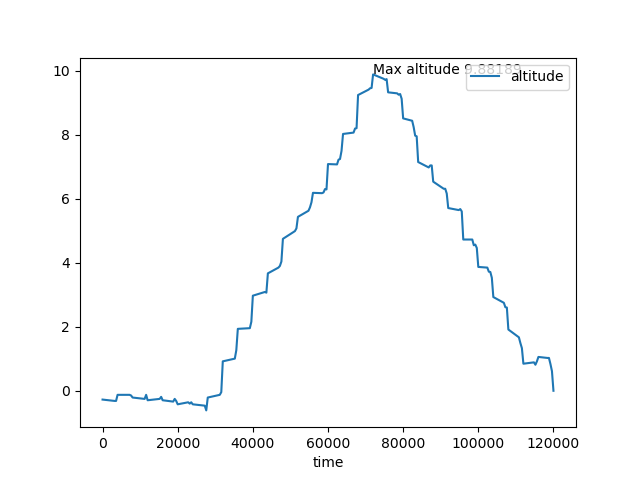

The file beside this chart, header and first rows:
time, altitude
0, -0.275
3200, -0.3173
3600, -0.3173
4000, -0.127
7200, -0.127
7600, -0.1482
8000, -0.2116
11200, -0.2539
11600, -0.127
12000, -0.2961
15200, -0.2539
15600, -0.1905
16000, -0.2961
18800, -0.3384
19200, -0.2539
19600, -0.3173
20000, -0.423
22800, -0.3596
23200, -0.4018
23600, -0.3596
24000, -0.423
27200, -0.4653
27600, -0.6132
28000, -0.2116
31200, -0.127
31600, -0.04249
32000, 0.9193
35200, 1.004
35600, 1.268
36000, 1.934
39200, 1.955
39600, 2.156
40000, 2.97
43200, 3.086
43600, 3.065
44000, 3.667
46800, 3.847
47200, 3.9
47600, 4.037
48000, 4.745
50800, 4.957
51200, 4.988
51600, 5.073
52000, 5.432
54800, 5.623
55200, 5.728
55600, 5.887
56000, 6.183
58400, 6.172
58800, 6.193
59200, 6.299
59600, 6.288
60000, 7.081
62400, 7.071
62800, 7.218
63200, 7.24
63600, 7.493
64000, 8.022
66800, 8.064
67200, 8.191
... 59 more rows
